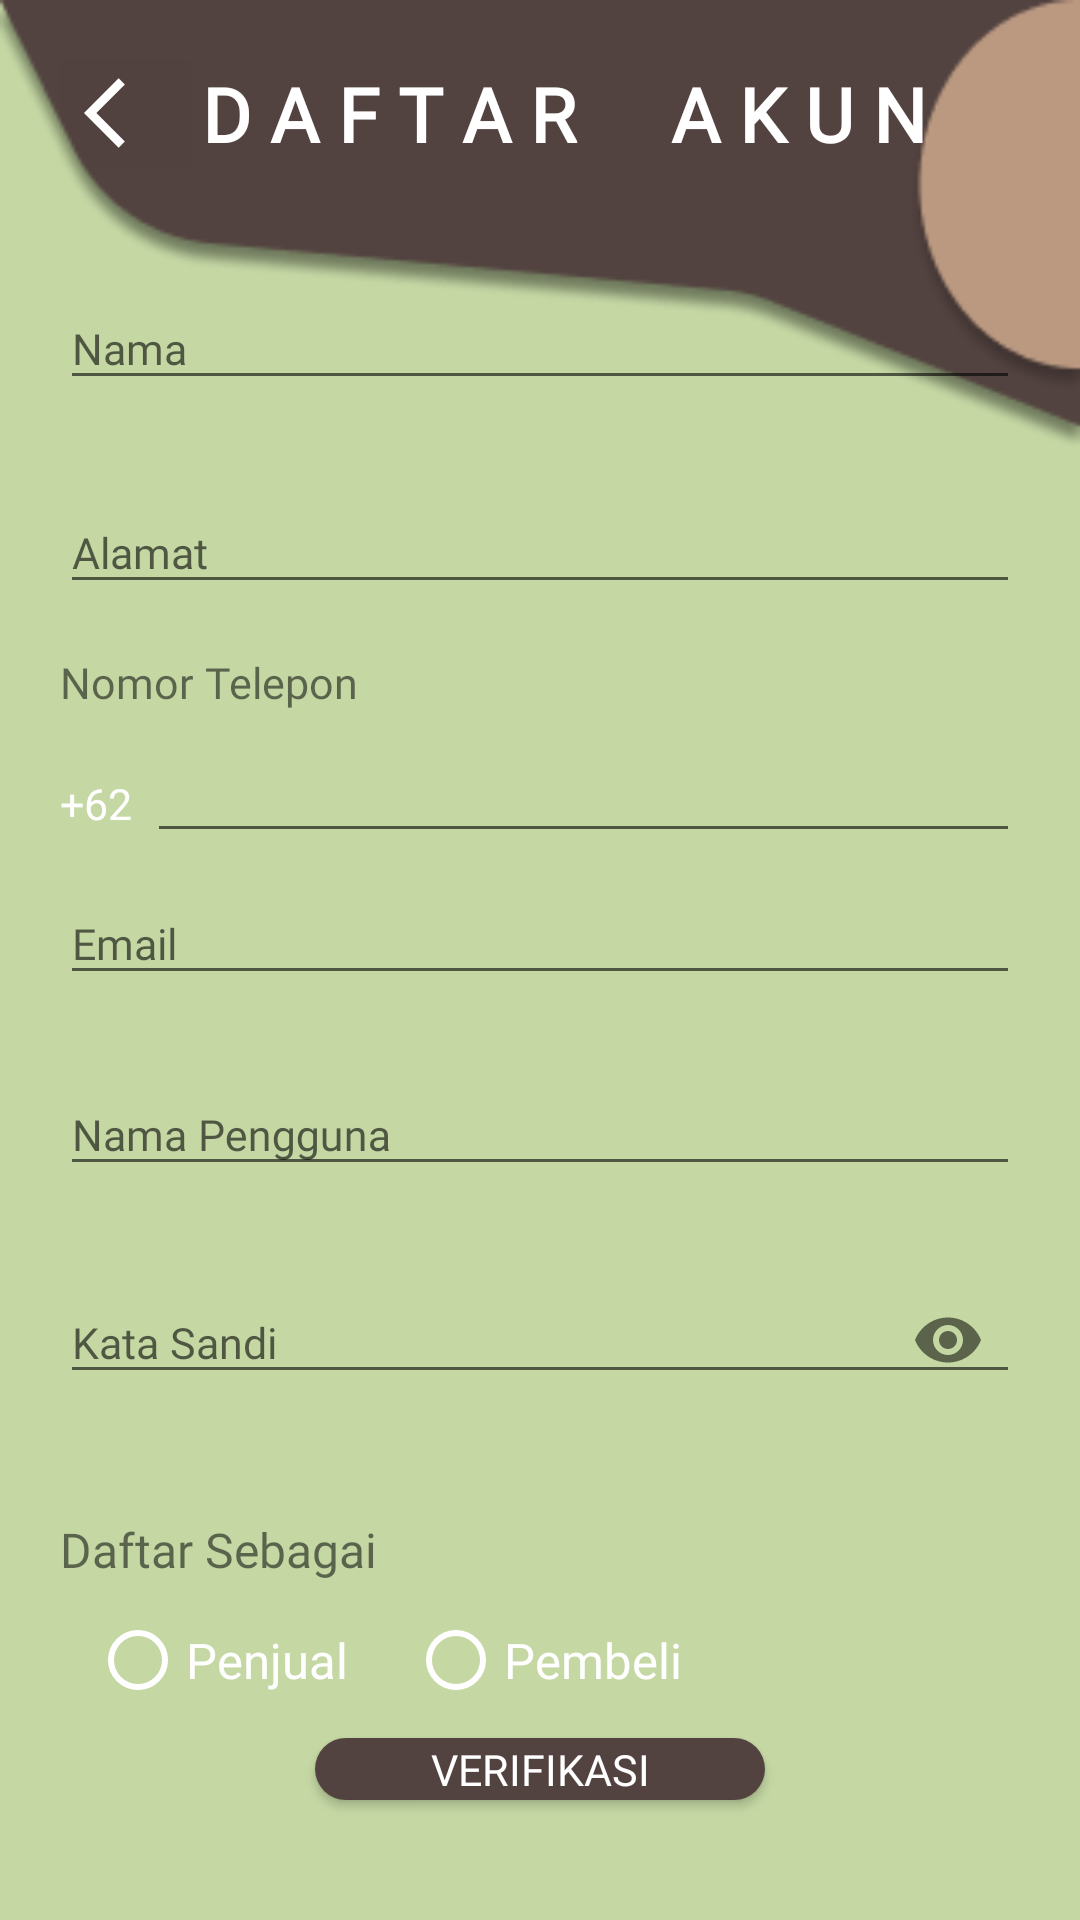

The Android layout XML behind this screen, and the referenced resources:
<!-- AndroidManifest.xml: application theme Theme.Rumah -->
<!-- res/layout/activity_regist.xml -->
<?xml version="1.0" encoding="utf-8"?>
<LinearLayout xmlns:android="http://schemas.android.com/apk/res/android"
    xmlns:app="http://schemas.android.com/apk/res-auto"
    xmlns:tools="http://schemas.android.com/tools"
    android:layout_width="match_parent"
    android:layout_height="match_parent"
    android:background="@drawable/gb"
    android:orientation="vertical"
    tools:context=".Regist">

    <Toolbar
        android:layout_width="match_parent"
        android:layout_height="wrap_content"
        android:id="@+id/toolbar"
        android:layout_marginTop="10dp">
        <RelativeLayout
            android:layout_width="match_parent"
            android:layout_height="wrap_content"
            android:gravity="center">
            <LinearLayout
                android:layout_width="match_parent"
                android:layout_height="wrap_content"
                android:orientation="horizontal">
                <ImageButton
                    android:layout_width="wrap_content"
                    android:layout_height="wrap_content"
                    android:src="@drawable/back"
                    android:backgroundTint="@color/cardview_shadow_end_color"
                    android:id="@+id/back"/>
            </LinearLayout>

            <TextView
                android:id="@+id/text1"
                android:layout_width="match_parent"
                android:layout_height="wrap_content"
                android:layout_centerVertical="true"
                android:layout_marginTop="15sp"
                android:fontFamily="@font/poppins"
                android:gravity="center_horizontal"
                android:text="D A F T A R     A K U N"
                android:textColor="@color/white"
                android:textSize="25dp"
                android:textStyle="bold" />

        </RelativeLayout>
    </Toolbar>

        <LinearLayout
            android:layout_width="match_parent"
            android:layout_height="match_parent"
            android:layout_gravity="center_vertical"
            android:gravity="center_vertical"
            android:orientation="vertical"
            android:padding="20dp">
            <com.google.android.material.textfield.TextInputLayout
                android:layout_width="match_parent"
                android:layout_height="wrap_content"
                android:layout_marginBottom="10pt"
                android:backgroundTint="@color/white">

                <EditText
                    android:id="@+id/name"
                    android:layout_width="match_parent"
                    android:layout_height="wrap_content"
                    android:hint="Nama "
                    android:textColor="@color/white"
                    android:textSize="7pt"
                    android:fontFamily="@font/poppins"/>
            </com.google.android.material.textfield.TextInputLayout>

            <com.google.android.material.textfield.TextInputLayout
                android:layout_width="match_parent"
                android:layout_height="wrap_content"
                android:layout_marginBottom="8pt">

                <EditText
                    android:id="@+id/address"
                    android:layout_width="match_parent"
                    android:layout_height="wrap_content"
                    android:hint="Alamat"
                    android:textColor="@color/white"
                    android:textSize="7pt"
                    android:fontFamily="@font/poppins" />
            </com.google.android.material.textfield.TextInputLayout>
            <LinearLayout
                android:layout_width="match_parent"
                android:layout_height="wrap_content"
                android:orientation="vertical">
                <TextView
                    android:layout_width="wrap_content"
                    android:layout_height="wrap_content"
                    android:text="Nomor Telepon"
                    android:fontFamily="@font/poppins"
                    android:textSize="7pt">
                </TextView>
                <LinearLayout
                    android:layout_width="match_parent"
                    android:layout_height="wrap_content"
                    android:orientation="horizontal">
                    <TextView
                        android:layout_width="wrap_content"
                        android:layout_height="wrap_content"
                        android:text="+62"
                        android:fontFamily="@font/poppins"
                        android:textColor="@color/white"
                        android:textSize="7pt"
                        android:layout_marginRight="5dp"/>
                    <com.google.android.material.textfield.TextInputLayout
                        android:layout_width="match_parent"
                        android:layout_height="wrap_content">
                        <EditText
                            android:id="@+id/phone"
                            android:layout_width="match_parent"
                            android:layout_height="wrap_content"
                            android:inputType="number"
                            android:textColor="@color/white"
                            android:textSize="7pt"
                            android:fontFamily="@font/poppins" />
                    </com.google.android.material.textfield.TextInputLayout>
                </LinearLayout>
            </LinearLayout>



            <com.google.android.material.textfield.TextInputLayout
                android:layout_width="match_parent"
                android:layout_height="wrap_content"
                android:layout_marginBottom="8pt">

                <EditText
                    android:id="@+id/email"
                    android:layout_width="match_parent"
                    android:layout_height="wrap_content"
                    android:hint="Email"
                    android:inputType="textEmailAddress"
                    android:textColor="@color/white"
                    android:textSize="7pt"
                    android:fontFamily="@font/poppins" />
            </com.google.android.material.textfield.TextInputLayout>

            <com.google.android.material.textfield.TextInputLayout
                android:layout_width="match_parent"
                android:layout_height="wrap_content"
                android:layout_marginBottom="8pt">

                <EditText
                    android:id="@+id/user"
                    android:layout_width="match_parent"
                    android:layout_height="wrap_content"
                    android:hint="Nama Pengguna"
                    android:textColor="@color/white"
                    android:textSize="7pt"
                    android:fontFamily="@font/poppins"/>
            </com.google.android.material.textfield.TextInputLayout>

            <com.google.android.material.textfield.TextInputLayout
                android:layout_width="match_parent"
                android:layout_height="wrap_content"
                android:layout_marginBottom="8pt"
                app:passwordToggleEnabled="true">

                <EditText
                    android:id="@+id/pass"
                    android:layout_width="match_parent"
                    android:layout_height="wrap_content"
                    android:hint="Kata Sandi"
                    android:textColor="@color/white"
                    android:textSize="7pt"
                    android:inputType="textPassword"
                    android:fontFamily="@font/poppins" />
            </com.google.android.material.textfield.TextInputLayout>

            <TextView
                android:layout_width="match_parent"
                android:layout_height="wrap_content"
                android:layout_gravity="center_vertical"
                android:fontFamily="@font/poppins"
                android:text="Daftar Sebagai"
                android:textSize="16sp"
                android:layout_marginTop="9pt"/>

                <RadioGroup
                    android:id="@+id/pendaftar"
                    android:layout_width="match_parent"
                    android:layout_height="wrap_content"
                    android:checkedButton="@+id/pendaftar"
                    android:orientation="horizontal">

                    <RadioButton
                        android:id="@+id/penjual"
                        android:layout_width="wrap_content"
                        android:layout_height="match_parent"
                        android:layout_margin="10dp"
                        android:buttonTint="@color/white"
                        android:fontFamily="@font/poppins"
                        android:text="Penjual"
                        android:textColor="@color/white"
                        android:textSize="8pt"/>

                    <RadioButton
                        android:id="@+id/pembeli"
                        android:layout_width="wrap_content"
                        android:layout_height="match_parent"
                        android:layout_margin="10dp"
                        android:buttonTint="@color/white"
                        android:fontFamily="@font/poppins"
                        android:text="Pembeli"
                        android:textColor="@color/white"
                        android:textSize="8pt"/>
                </RadioGroup>









































                <Button
                    android:id="@+id/signUp"
                    android:layout_width="150dp"
                    android:layout_height="wrap_content"
                    android:layout_gravity="center_horizontal"
                    android:background="@drawable/button"
                    android:text="Verifikasi"
                    android:textColor="@color/white"
                    android:textSize="7pt"
                    android:fontFamily="@font/poppins"
                    android:layout_marginBottom="20dp" />

        </LinearLayout>

</LinearLayout>
<!-- resources referenced by this layout -->
<resources>
  <string-array name="bamk">
          <item>BCA</item>
          <item>Mandiri</item>
          <item>BRI</item>
          <item>BSI</item>
      </string-array>
  <color name="white">#FFFFFFFF</color>
  <!-- drawable back (drawable) -->
  <vector android:autoMirrored="true" android:height="28dp"
      android:tint="@color/white" android:viewportHeight="24"
      android:viewportWidth="24" android:width="28dp" xmlns:android="http://schemas.android.com/apk/res/android">
      <path android:fillColor="@android:color/white" android:pathData="M11.67,3.87L9.9,2.1 0,12l9.9,9.9 1.77,-1.77L3.54,12z"/>
  </vector>
  <!-- drawable button (drawable) -->
  <?xml version="1.0" encoding="utf-8"?>
  <shape android:shape="rectangle"
      xmlns:android="http://schemas.android.com/apk/res/android">
      <solid android:color="@color/brown"/>
      <corners android:radius="15dp"/>
  </shape>
  <!-- drawable gb: png bitmap (drawable-v24, 10119 bytes) -->
  <style name="spinner_style">
          <item name="android:paddingLeft">0dp</item>
          <item name="android:dropDownWidth">533dp</item>
          <item name="android:showDividers">none</item>
          <item name="android:dividerHeight">0dp</item>
          <item name="android:layout_width">50dp</item>
          <item name="android:textColor">@color/white</item>
          <item name="android:fontFamily">@font/poppins</item>
          <item name="android:popupBackground">@color/gray</item>
          <item name="android:borderlessButtonStyle">@drawable/spinner_bg</item>
          <item name="android:dropDownHeight">70dp</item>
          <item name="android:scrollbarAlwaysDrawVerticalTrack">true</item>
          <item name="android:dropDownSelector">@android:color/white</item>
      </style>
  <style name="Theme.Rumah" parent="Theme.MaterialComponents.DayNight.NoActionBar.Bridge">
          
          <item name="colorPrimary">@color/gray</item>
          <item name="colorPrimaryVariant">@color/purple_700</item>
          <item name="colorOnPrimary">@color/white</item>
          
          <item name="colorSecondary">@color/teal_200</item>
          <item name="colorSecondaryVariant">@color/teal_700</item>
          <item name="colorOnSecondary">@color/black</item>
          
  
  
          
      </style>
  <color name="brown">#534340</color>
  <color name="gray">#C5D8A4</color>
  <!-- drawable spinner_bg (drawable) -->
  <shape xmlns:android="http://schemas.android.com/apk/res/android">
      <stroke android:color="@color/brown"
          android:width="1dp"/>
      <corners android:radius="10dp"/>
  </shape>
  <color name="purple_700">#FF3700B3</color>
  <color name="teal_200">#FF03DAC5</color>
  <color name="teal_700">#FF018786</color>
  <color name="black">#FF000000</color>
</resources>
